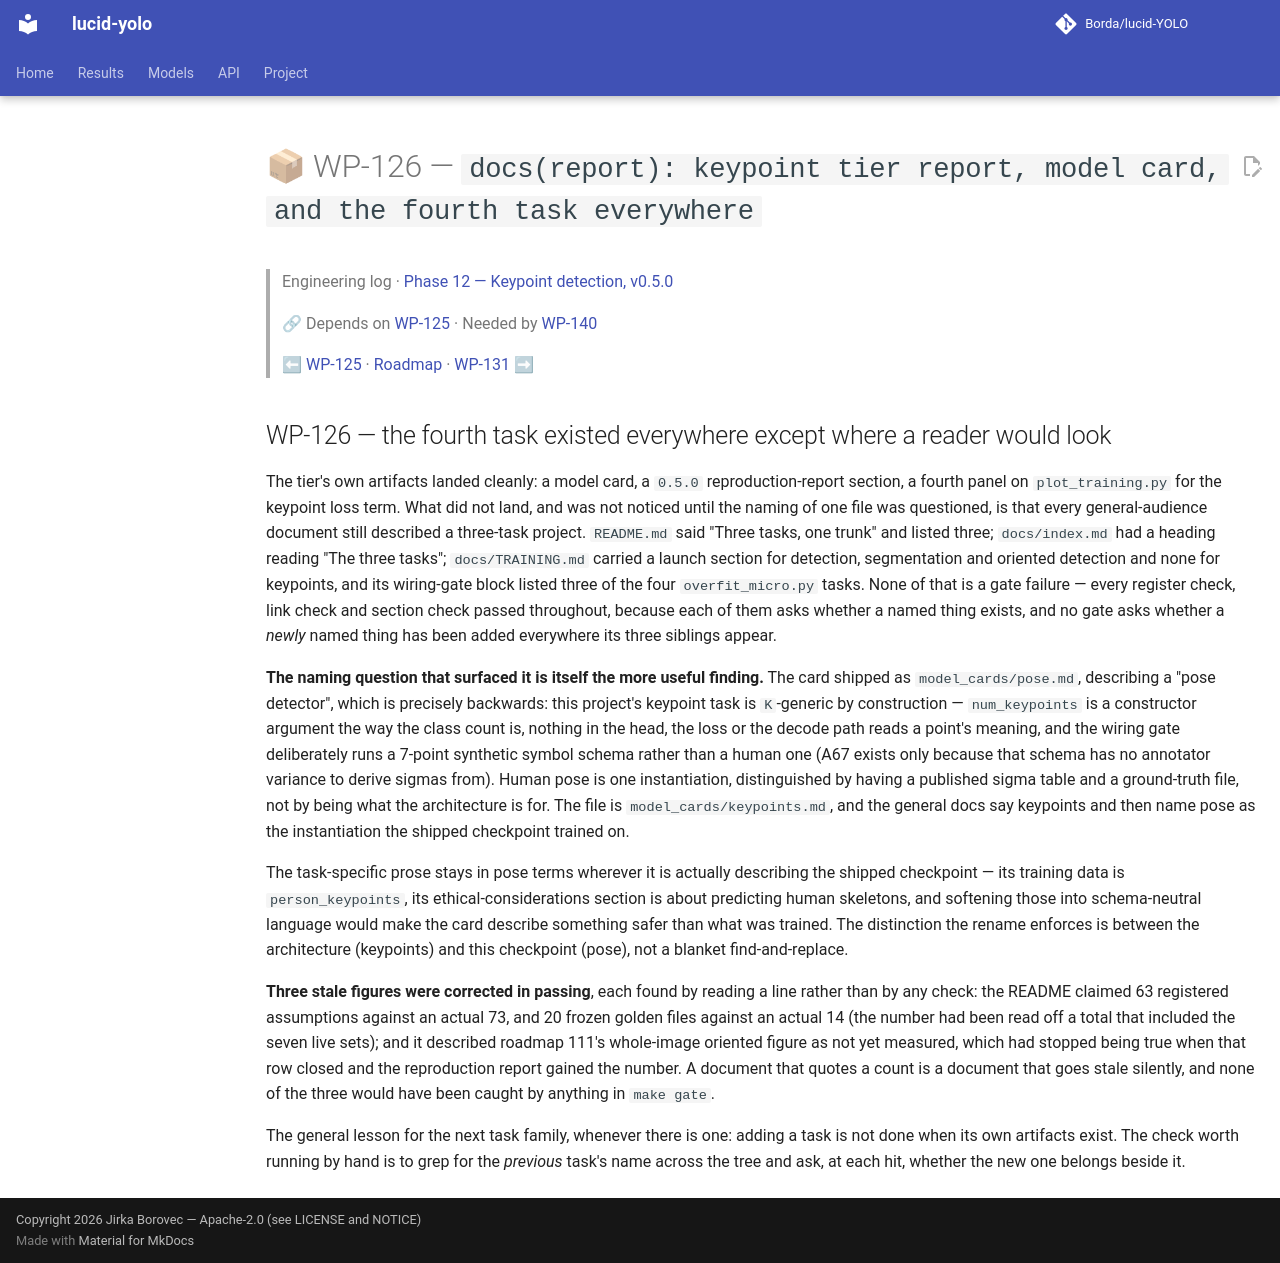

repository: Borda/lucid-YOLO · page: work_packages/wp-126/index.html · generator: mkdocs

# 📦 WP-126 — `docs(report): keypoint tier report, model card, and the fourth task everywhere`

> Engineering log · [Phase 12 — Keypoint detection, v0.5.0](../engineering/phase-12-keypoints.md)
>
> 🔗 Depends on [WP-125](../work_packages/wp-125.md) · Needed by [WP-140](../work_packages/wp-140.md)
>
> ⬅ [WP-125](../work_packages/wp-125.md) · [Roadmap](../ROADMAP.md) · [WP-131](../work_packages/wp-131.md) ➡

<!-- --8<-- [start:engineering] -->

## WP-126 — the fourth task existed everywhere except where a reader would look

<a id="wp-126"></a>

The tier's own artifacts landed cleanly: a model card, a `0.5.0` reproduction-report section, a fourth panel on `plot_training.py` for the keypoint loss term. What did not land, and was not noticed until the naming of one file was questioned, is that every general-audience document still described a three-task project. `README.md` said "Three tasks, one trunk" and listed three; `docs/index.md` had a heading reading "The three tasks"; `docs/TRAINING.md` carried a launch section for detection, segmentation and oriented detection and none for keypoints, and its wiring-gate block listed three of the four `overfit_micro.py` tasks. None of that is a gate failure — every register check, link check and section check passed throughout, because each of them asks whether a named thing exists, and no gate asks whether a *newly* named thing has been added everywhere its three siblings appear.

**The naming question that surfaced it is itself the more useful finding.** The card shipped as `model_cards/pose.md`, describing a "pose detector", which is precisely backwards: this project's keypoint task is `K`-generic by construction — `num_keypoints` is a constructor argument the way the class count is, nothing in the head, the loss or the decode path reads a point's meaning, and the wiring gate deliberately runs a 7-point synthetic symbol schema rather than a human one (A67 exists only because that schema has no annotator variance to derive sigmas from). Human pose is one instantiation, distinguished by having a published sigma table and a ground-truth file, not by being what the architecture is for. The file is `model_cards/keypoints.md`, and the general docs say keypoints and then name pose as the instantiation the shipped checkpoint trained on.

The task-specific prose stays in pose terms wherever it is actually describing the shipped checkpoint — its training data is `person_keypoints`, its ethical-considerations section is about predicting human skeletons, and softening those into schema-neutral language would make the card describe something safer than what was trained. The distinction the rename enforces is between the architecture (keypoints) and this checkpoint (pose), not a blanket find-and-replace.

**Three stale figures were corrected in passing**, each found by reading a line rather than by any check: the README claimed 63 registered assumptions against an actual 73, and 20 frozen golden files against an actual 14 (the number had been read off a total that included the seven live sets); and it described roadmap 111's whole-image oriented figure as not yet measured, which had stopped being true when that row closed and the reproduction report gained the number. A document that quotes a count is a document that goes stale silently, and none of the three would have been caught by anything in `make gate`.

The general lesson for the next task family, whenever there is one: adding a task is not done when its own artifacts exist. The check worth running by hand is to grep for the *previous* task's name across the tree and ask, at each hit, whether the new one belongs beside it.

<!-- --8<-- [end:engineering] -->
